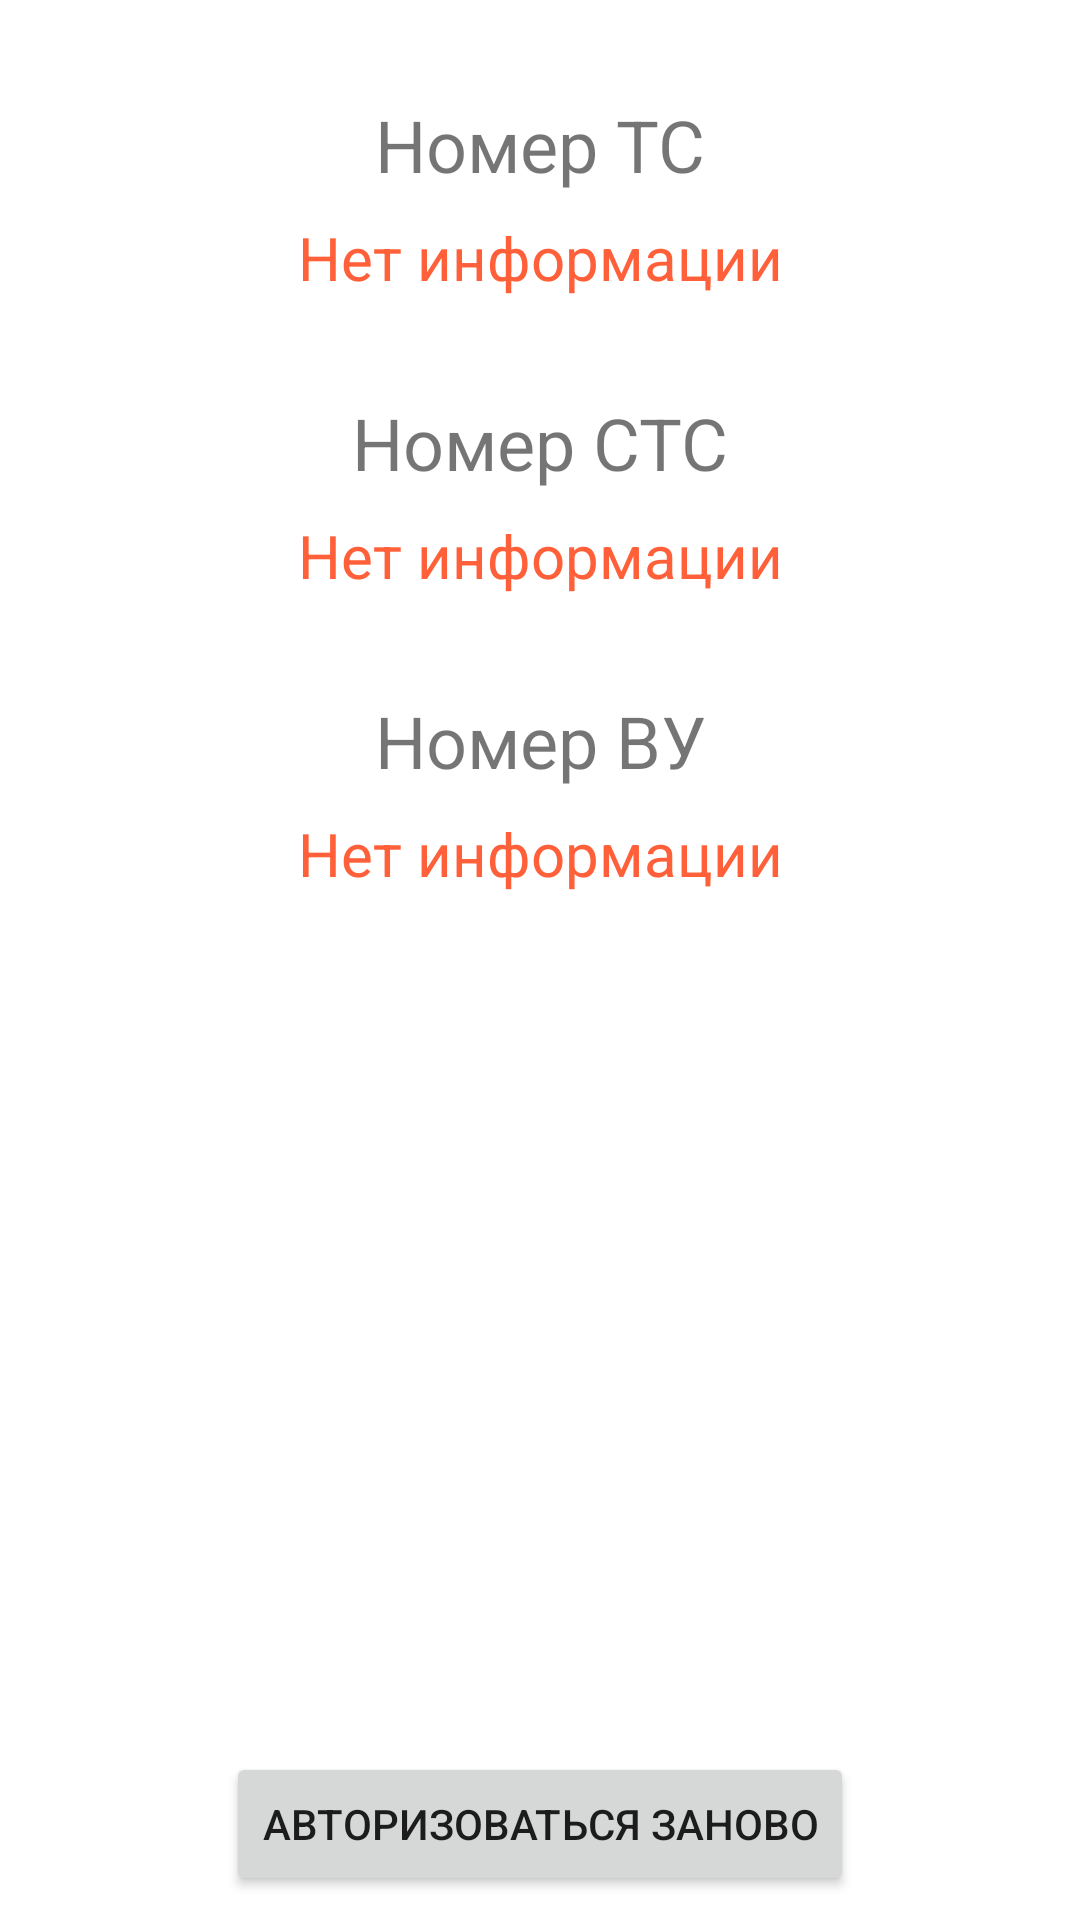

The Android layout XML behind this screen, and the referenced resources:
<!-- AndroidManifest.xml: application theme Theme.DriverLogIn -->
<!-- res/layout/fragment_main_menu.xml -->
<?xml version="1.0" encoding="utf-8"?>
<FrameLayout xmlns:android="http://schemas.android.com/apk/res/android"
    xmlns:app="http://schemas.android.com/apk/res-auto"
    xmlns:tools="http://schemas.android.com/tools"
    android:layout_width="match_parent"
    android:layout_height="match_parent"
    tools:context=".ui.login.fragments.MainMenuFragment">

    <androidx.constraintlayout.widget.ConstraintLayout
        android:layout_width="match_parent"
        android:layout_height="match_parent">

        <TextView
            android:id="@+id/labelLPN"
            android:layout_width="wrap_content"
            android:layout_height="wrap_content"
            android:layout_marginTop="32dp"
            android:text="@string/lp_number"
            android:textSize="24sp"
            app:layout_constraintEnd_toEndOf="parent"
            app:layout_constraintStart_toStartOf="parent"
            app:layout_constraintTop_toTopOf="parent" />

        <TextView
            android:id="@+id/licence_plate_number_edit_text"
            android:layout_width="match_parent"
            android:layout_height="wrap_content"
            android:layout_marginTop="8dp"
            android:text="@string/no_info"
            android:textAlignment="center"
            android:textColor="@color/orange"
            android:textSize="20sp"
            app:layout_constraintEnd_toEndOf="parent"
            app:layout_constraintStart_toStartOf="parent"
            app:layout_constraintTop_toBottomOf="@+id/labelLPN" />

        <TextView
            android:id="@+id/labelVRC"
            android:layout_width="wrap_content"
            android:layout_height="wrap_content"
            android:layout_marginTop="32dp"
            android:text="@string/vr_certificate"
            android:textSize="24sp"
            app:layout_constraintEnd_toEndOf="parent"
            app:layout_constraintStart_toStartOf="parent"
            app:layout_constraintTop_toBottomOf="@+id/licence_plate_number_edit_text" />

        <TextView
            android:id="@+id/vehicle_registration_certificate_edit_text"
            android:layout_width="match_parent"
            android:layout_height="wrap_content"
            android:layout_marginTop="8dp"
            android:text="@string/no_info"
            android:textAlignment="center"
            android:textColor="@color/orange"
            android:textSize="20sp"
            app:layout_constraintEnd_toEndOf="parent"
            app:layout_constraintStart_toStartOf="parent"
            app:layout_constraintTop_toBottomOf="@+id/labelVRC" />

        <TextView
            android:id="@+id/labelDL"
            android:layout_width="wrap_content"
            android:layout_height="wrap_content"
            android:layout_marginTop="32dp"
            android:text="@string/dl_number"
            android:textSize="24sp"
            app:layout_constraintEnd_toEndOf="parent"
            app:layout_constraintStart_toStartOf="parent"
            app:layout_constraintTop_toBottomOf="@+id/vehicle_registration_certificate_edit_text" />

        <TextView
            android:id="@+id/drivers_licence_edit_text"
            android:layout_width="match_parent"
            android:layout_height="wrap_content"
            android:layout_marginTop="8dp"
            android:text="@string/no_info"
            android:textAlignment="center"
            android:textColor="@color/orange"
            android:textSize="20sp"
            app:layout_constraintEnd_toEndOf="parent"
            app:layout_constraintStart_toStartOf="parent"
            app:layout_constraintTop_toBottomOf="@+id/labelDL" />

        <Button
            android:id="@+id/logout"
            android:layout_width="wrap_content"
            android:layout_height="wrap_content"
            android:layout_marginBottom="8dp"
            android:text="@string/auth_again"
            app:layout_constraintBottom_toBottomOf="parent"
            app:layout_constraintEnd_toEndOf="parent"
            app:layout_constraintStart_toStartOf="parent"
            app:layout_constraintTop_toBottomOf="@+id/drivers_licence_edit_text"
            app:layout_constraintVertical_bias="1.0" />

    </androidx.constraintlayout.widget.ConstraintLayout>

</FrameLayout>
<!-- resources referenced by this layout -->
<resources>
  <color name="orange">#ff6039</color>
  <string name="auth_again">Авторизоваться заново</string>
  <string name="dl_number">Номер ВУ</string>
  <string name="lp_number">Номер ТС</string>
  <string name="no_info">Нет информации</string>
  <string name="vr_certificate">Номер СТС</string>
  <style name="Theme.DriverLogIn" parent="Theme.MaterialComponents.DayNight.DarkActionBar">
          
          <item name="colorPrimary">@color/orange</item>
          <item name="colorPrimaryVariant">@color/dark_orange</item>
          <item name="colorOnPrimary">@color/white</item>
          
          <item name="colorSecondary">@color/orange</item>
          <item name="colorSecondaryVariant">@color/dark_orange</item>
          <item name="colorOnSecondary">@color/black</item>
          
          <item name="android:statusBarColor" tools:targetApi="l">?attr/colorPrimaryVariant</item>
          
      </style>
  <color name="dark_orange">#cc4c2d</color>
  <color name="white">#FFFFFFFF</color>
  <color name="black">#FF000000</color>
</resources>
